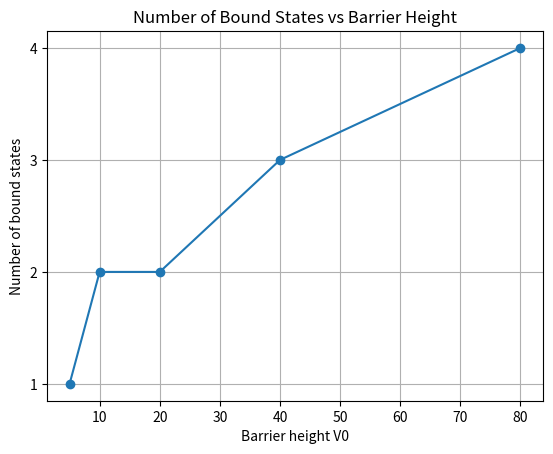

Here is the Python script that generated this plot: (Note: this script raises an exception after producing the figure.)
import numpy as np
import matplotlib.pyplot as plt

hbar = 1
m = 1
L = 1

num_points = 800
x = np.linspace(-2, 2, num_points)
dx = x[1] - x[0]

V0_values = [5, 10, 20, 40, 80]

bound_state_counts = []

for V0 in V0_values:
    V = np.where(np.abs(x) <= L / 2, 0, V0)

    main_diagonal = (
        np.full(num_points, hbar**2 / (m * dx**2))
        + V
    )

    off_diagonal = np.full(
        num_points - 1,
        -hbar**2 / (2 * m * dx**2)
    )

    H = (
        np.diag(main_diagonal)
        + np.diag(off_diagonal, 1)
        + np.diag(off_diagonal, -1)
    )

    energies = np.linalg.eigvalsh(H)
    bound_energies = energies[energies < V0]

    bound_state_counts.append(len(bound_energies))

    print(
        f"V0 = {V0:4}, "
        f"number of bound states = {len(bound_energies)}"
    )

plt.figure()

plt.plot(
    V0_values,
    bound_state_counts,
    "o-"
)

plt.xlabel("Barrier height V0")
plt.ylabel("Number of bound states")
plt.title("Number of Bound States vs Barrier Height")
plt.yticks(range(min(bound_state_counts), max(bound_state_counts) + 1))
plt.grid()

plt.savefig(
    "figures/bound_states_vs_depth.png",
    dpi=300,
    bbox_inches="tight"
)

plt.show()
